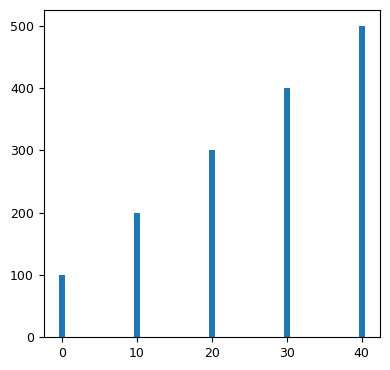

This figure's Python source:
DPI = 600   # разрешающая способность файла png: дисплей=300, публикация=600

from matplotlib import rcParams
rcParams['font.family']     = 'sans-serif'
rcParams['font.sans-serif'] = ['Ubuntu Condensed']
rcParams['figure.figsize']  = (4, 3.8)
rcParams['legend.fontsize'] = 10
rcParams['xtick.labelsize'] = 9
rcParams['ytick.labelsize'] = 9

# Эта программа выводит простую гистограмму.
import matplotlib.pyplot as plt

def main():
    # Создать список с координатами X левого края каждого столбика
    left_edges = [0, 10, 20, 30, 40]

    # Создать список с высотами каждого столбика.
    heights = [100, 200, 300, 400, 500]

    # Построить гистограмму.
    plt.bar(left_edges, heights)

    # Показать гистограмму.
    plt.tight_layout()
    plt.savefig('07_06.png', dpi=DPI)   
    plt.show()

# Вызвать главную функцию.
if __name__ == '__main__':
    main()